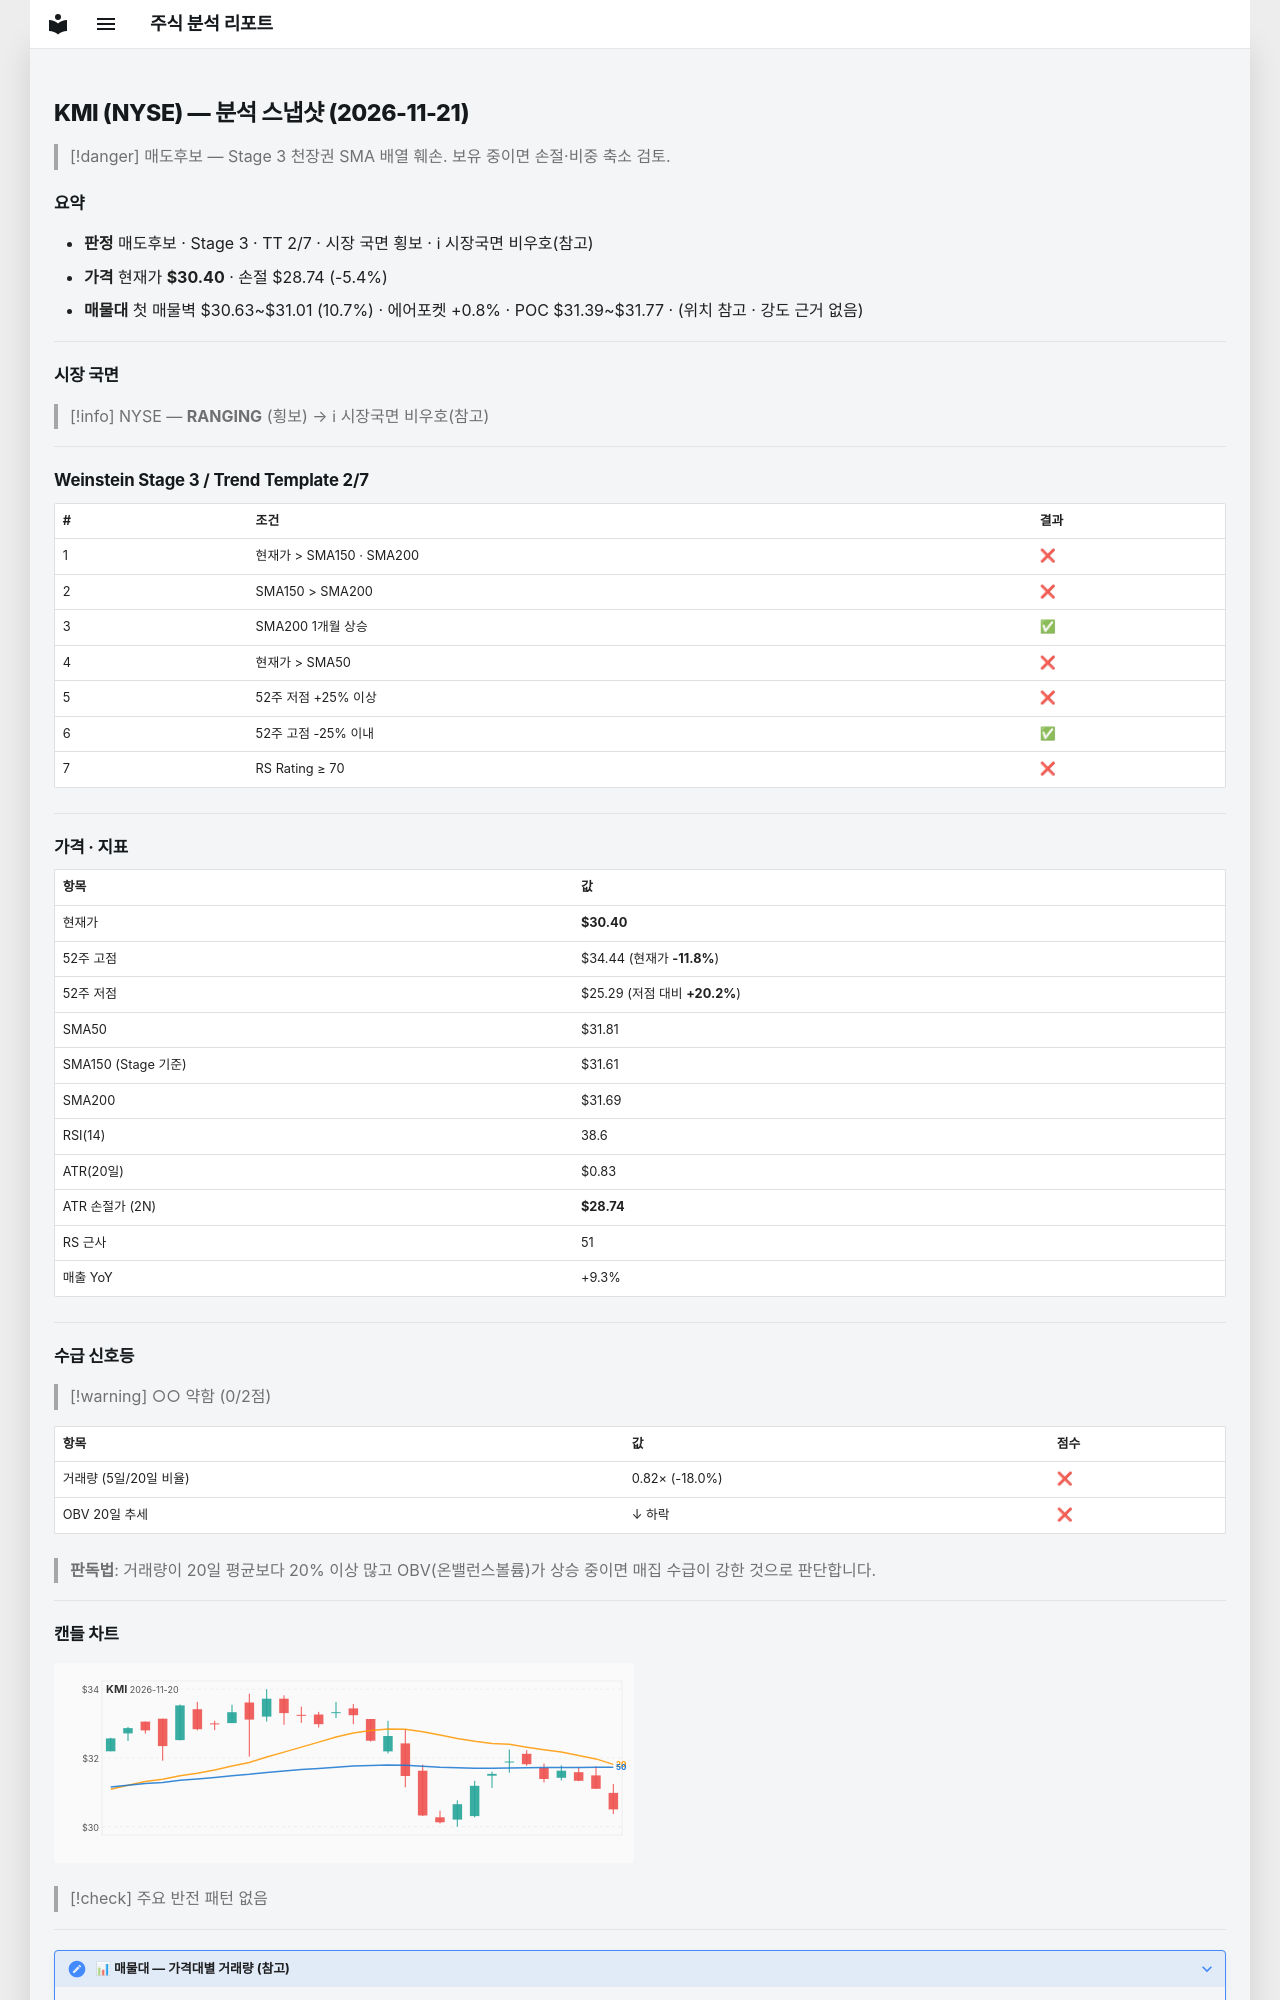

repository: soloandco/stock-reports · page: snapshots/KMI-2026-11-21/index.html · generator: mkdocs

---
type: analysis-snapshot
title: KMI 분석 스냅샷
ticker: KMI
market: NYSE
created: 2026-11-21
updated: 2026-11-21
bar-date: 2026-11-20
verdict: 매도후보
real-rr: 1.44
sma50-gap-pct: -4.5
weekly-position: 저항대아래
weekly-overhead-price: 32.77
weekly-overhead-pct: 7.8
stage: 3
trend-template-score: 2
tt-max: 7
ma-set: sma-50-150-200
price: 30.395000457763672
stop-price: 28.744020938201
market-regime: RANGING
supply-demand-score: 0/2
supply-demand-label: 약함
status: tracking
tags:
  - stock-agent
  - watchlist
  - KMI
  - analysis
related:
  - "[[analysis-template]]"
---

# KMI (NYSE) — 분석 스냅샷 (2026-11-21)

> [!danger] 매도후보 — Stage 3 천장권
> SMA 배열 훼손. 보유 중이면 손절·비중 축소 검토.

## 요약

- **판정** 매도후보 · Stage 3 · TT 2/7 · 시장 국면 횡보 · ℹ 시장국면 비우호(참고)
- **가격** 현재가 **$30.40** · 손절 $28.74 (-5.4%)
- **매물대** 첫 매물벽 $30.63~$31.01 (10.7%) · 에어포켓 +0.8% · POC $31.39~$31.77 · (위치 참고 · 강도 근거 없음)

---

## 시장 국면

> [!info] NYSE — **RANGING** (횡보) → ℹ 시장국면 비우호(참고)

---

## Weinstein Stage 3 / Trend Template 2/7

| # | 조건 | 결과 |
|---|------|------|
| 1 | 현재가 > SMA150 · SMA200 | ❌ |
| 2 | SMA150 > SMA200 | ❌ |
| 3 | SMA200 1개월 상승 | ✅ |
| 4 | 현재가 > SMA50 | ❌ |
| 5 | 52주 저점 +25% 이상 | ❌ |
| 6 | 52주 고점 -25% 이내 | ✅ |
| 7 | RS Rating ≥ 70 | ❌ |

---

## 가격 · 지표

| 항목 | 값 |
|------|---|
| 현재가 | **$30.40** |
| 52주 고점 | $34.44 (현재가 **-11.8%**) |
| 52주 저점 | $25.29 (저점 대비 **+20.2%**) |
| SMA50 | $31.81 |
| SMA150 (Stage 기준) | $31.61 |
| SMA200 | $31.69 |
| RSI(14) | 38.6 |
| ATR(20일) | $0.83 |
| ATR 손절가 (2N) | **$28.74** |
| RS 근사 | 51 |
| 매출 YoY | +9.3% |

---
## 수급 신호등

> [!warning] ○○ 약함 (0/2점)

| 항목 | 값 | 점수 |
|------|------|------|
| 거래량 (5일/20일 비율) | 0.82× (-18.0%) | ❌ |
| OBV 20일 추세 | ↓ 하락 | ❌ |

> **판독법**: 거래량이 20일 평균보다 20% 이상 많고 OBV(온밸런스볼륨)가 상승 중이면 매집 수급이 강한 것으로 판단합니다.

---
